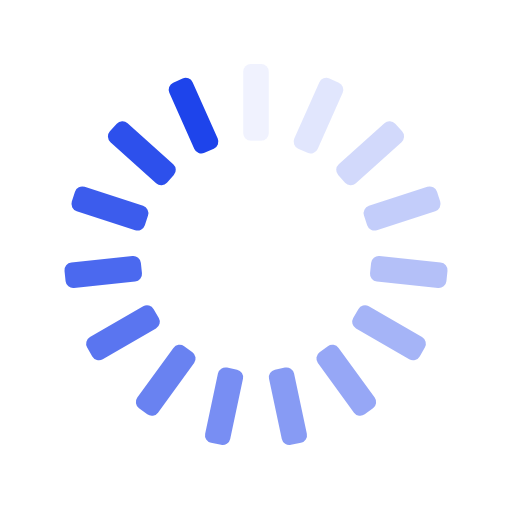
t = 0.00 s
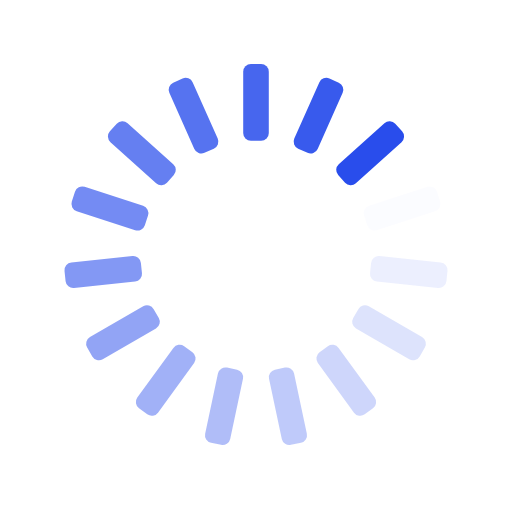
t = 0.25 s
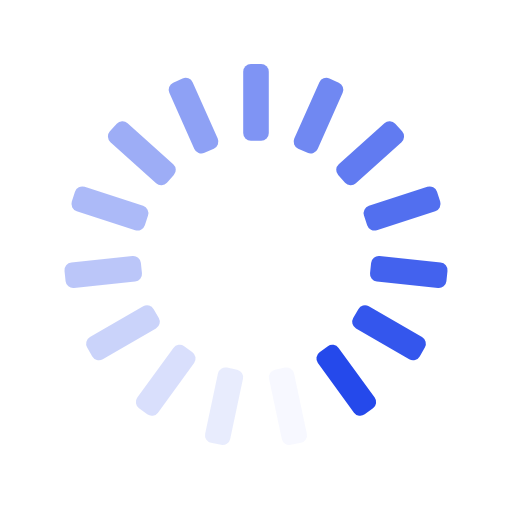
t = 0.50 s
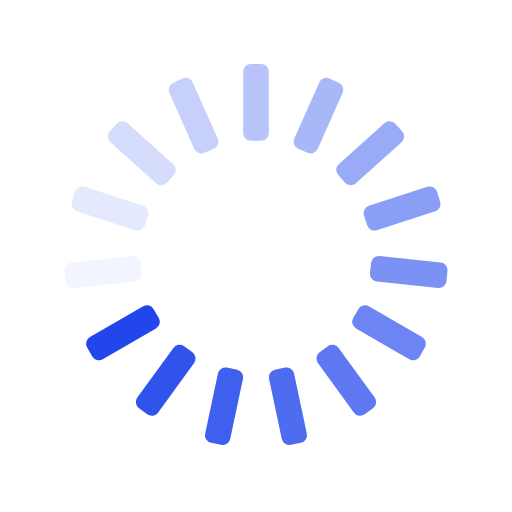
t = 0.75 s

The animated SVG that drew these frames (rendered in a browser with its animation timeline set to each time). Animation: 15 SMIL elements (animate=15); one cycle of 1.00 s, repeats indefinitely.

<svg xmlns="http://www.w3.org/2000/svg" xmlns:xlink="http://www.w3.org/1999/xlink" style="margin:auto;background:transparent;display:block;" width="200px" height="200px" viewBox="0 0 100 100" preserveAspectRatio="xMidYMid">
<g transform="rotate(0 50 50)">
  <rect x="47.5" y="12.5" rx="1.5" ry="1.5" width="5" height="15" fill="#1e44eb">
    <animate attributeName="opacity" values="1;0" keyTimes="0;1" dur="1s" begin="-0.9333333333333333s" repeatCount="indefinite"></animate>
  </rect>
</g><g transform="rotate(24 50 50)">
  <rect x="47.5" y="12.5" rx="1.5" ry="1.5" width="5" height="15" fill="#1e44eb">
    <animate attributeName="opacity" values="1;0" keyTimes="0;1" dur="1s" begin="-0.8666666666666667s" repeatCount="indefinite"></animate>
  </rect>
</g><g transform="rotate(48 50 50)">
  <rect x="47.5" y="12.5" rx="1.5" ry="1.5" width="5" height="15" fill="#1e44eb">
    <animate attributeName="opacity" values="1;0" keyTimes="0;1" dur="1s" begin="-0.8s" repeatCount="indefinite"></animate>
  </rect>
</g><g transform="rotate(72 50 50)">
  <rect x="47.5" y="12.5" rx="1.5" ry="1.5" width="5" height="15" fill="#1e44eb">
    <animate attributeName="opacity" values="1;0" keyTimes="0;1" dur="1s" begin="-0.7333333333333333s" repeatCount="indefinite"></animate>
  </rect>
</g><g transform="rotate(96 50 50)">
  <rect x="47.5" y="12.5" rx="1.5" ry="1.5" width="5" height="15" fill="#1e44eb">
    <animate attributeName="opacity" values="1;0" keyTimes="0;1" dur="1s" begin="-0.6666666666666666s" repeatCount="indefinite"></animate>
  </rect>
</g><g transform="rotate(120 50 50)">
  <rect x="47.5" y="12.5" rx="1.5" ry="1.5" width="5" height="15" fill="#1e44eb">
    <animate attributeName="opacity" values="1;0" keyTimes="0;1" dur="1s" begin="-0.6s" repeatCount="indefinite"></animate>
  </rect>
</g><g transform="rotate(144 50 50)">
  <rect x="47.5" y="12.5" rx="1.5" ry="1.5" width="5" height="15" fill="#1e44eb">
    <animate attributeName="opacity" values="1;0" keyTimes="0;1" dur="1s" begin="-0.5333333333333333s" repeatCount="indefinite"></animate>
  </rect>
</g><g transform="rotate(168 50 50)">
  <rect x="47.5" y="12.5" rx="1.5" ry="1.5" width="5" height="15" fill="#1e44eb">
    <animate attributeName="opacity" values="1;0" keyTimes="0;1" dur="1s" begin="-0.4666666666666667s" repeatCount="indefinite"></animate>
  </rect>
</g><g transform="rotate(192 50 50)">
  <rect x="47.5" y="12.5" rx="1.5" ry="1.5" width="5" height="15" fill="#1e44eb">
    <animate attributeName="opacity" values="1;0" keyTimes="0;1" dur="1s" begin="-0.4s" repeatCount="indefinite"></animate>
  </rect>
</g><g transform="rotate(216 50 50)">
  <rect x="47.5" y="12.5" rx="1.5" ry="1.5" width="5" height="15" fill="#1e44eb">
    <animate attributeName="opacity" values="1;0" keyTimes="0;1" dur="1s" begin="-0.3333333333333333s" repeatCount="indefinite"></animate>
  </rect>
</g><g transform="rotate(240 50 50)">
  <rect x="47.5" y="12.5" rx="1.5" ry="1.5" width="5" height="15" fill="#1e44eb">
    <animate attributeName="opacity" values="1;0" keyTimes="0;1" dur="1s" begin="-0.26666666666666666s" repeatCount="indefinite"></animate>
  </rect>
</g><g transform="rotate(264 50 50)">
  <rect x="47.5" y="12.5" rx="1.5" ry="1.5" width="5" height="15" fill="#1e44eb">
    <animate attributeName="opacity" values="1;0" keyTimes="0;1" dur="1s" begin="-0.2s" repeatCount="indefinite"></animate>
  </rect>
</g><g transform="rotate(288 50 50)">
  <rect x="47.5" y="12.5" rx="1.5" ry="1.5" width="5" height="15" fill="#1e44eb">
    <animate attributeName="opacity" values="1;0" keyTimes="0;1" dur="1s" begin="-0.13333333333333333s" repeatCount="indefinite"></animate>
  </rect>
</g><g transform="rotate(312 50 50)">
  <rect x="47.5" y="12.5" rx="1.5" ry="1.5" width="5" height="15" fill="#1e44eb">
    <animate attributeName="opacity" values="1;0" keyTimes="0;1" dur="1s" begin="-0.06666666666666667s" repeatCount="indefinite"></animate>
  </rect>
</g><g transform="rotate(336 50 50)">
  <rect x="47.5" y="12.5" rx="1.5" ry="1.5" width="5" height="15" fill="#1e44eb">
    <animate attributeName="opacity" values="1;0" keyTimes="0;1" dur="1s" begin="0s" repeatCount="indefinite"></animate>
  </rect>
</g>
</svg>
